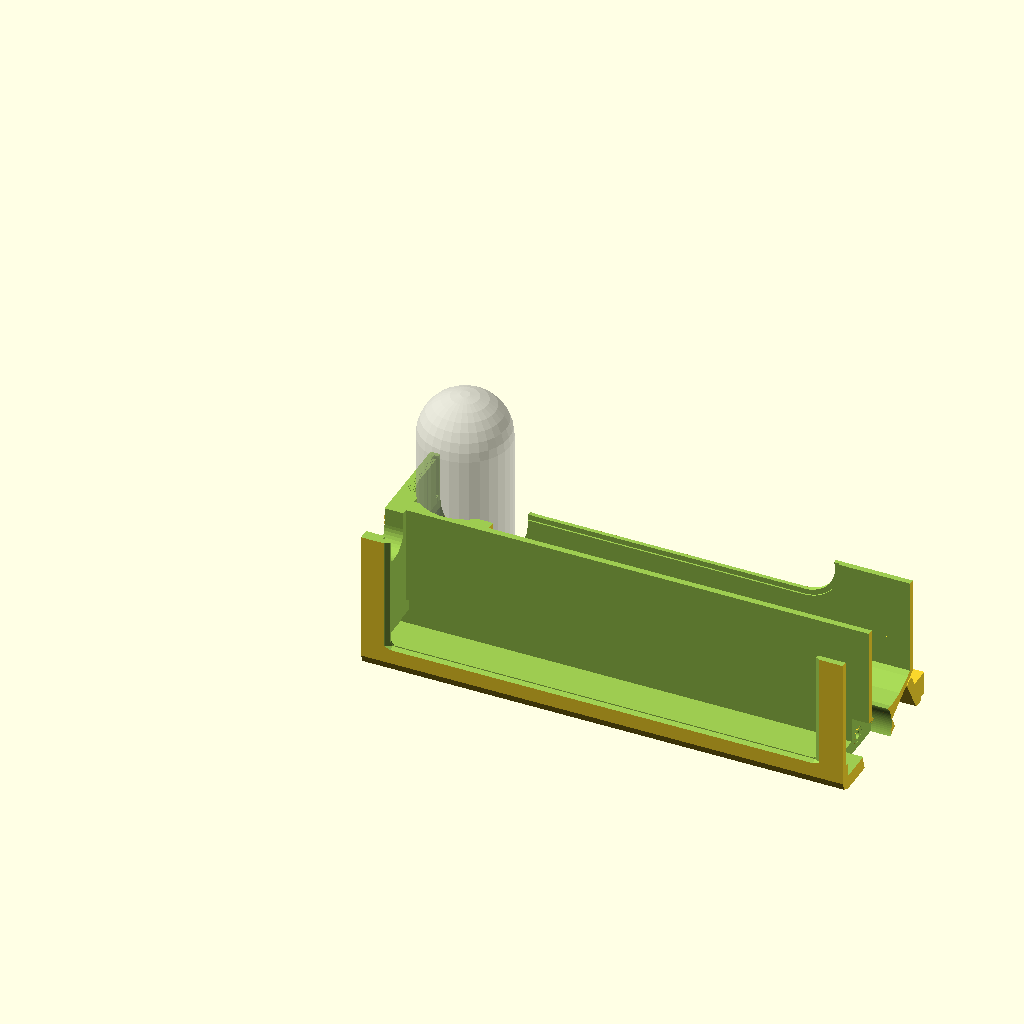
Cell 1: the model at its default parameters.
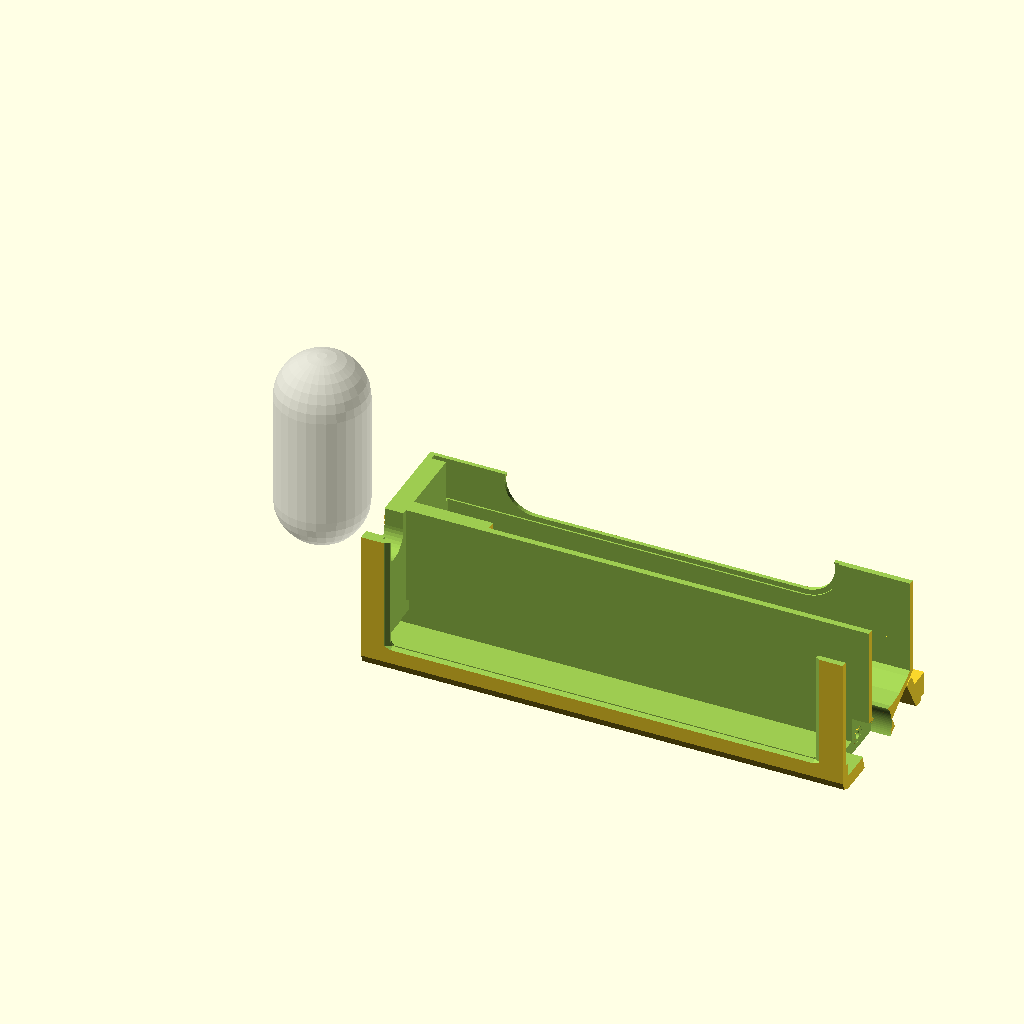
Cell 2: BATT_W = 216.4 (everything else at default).
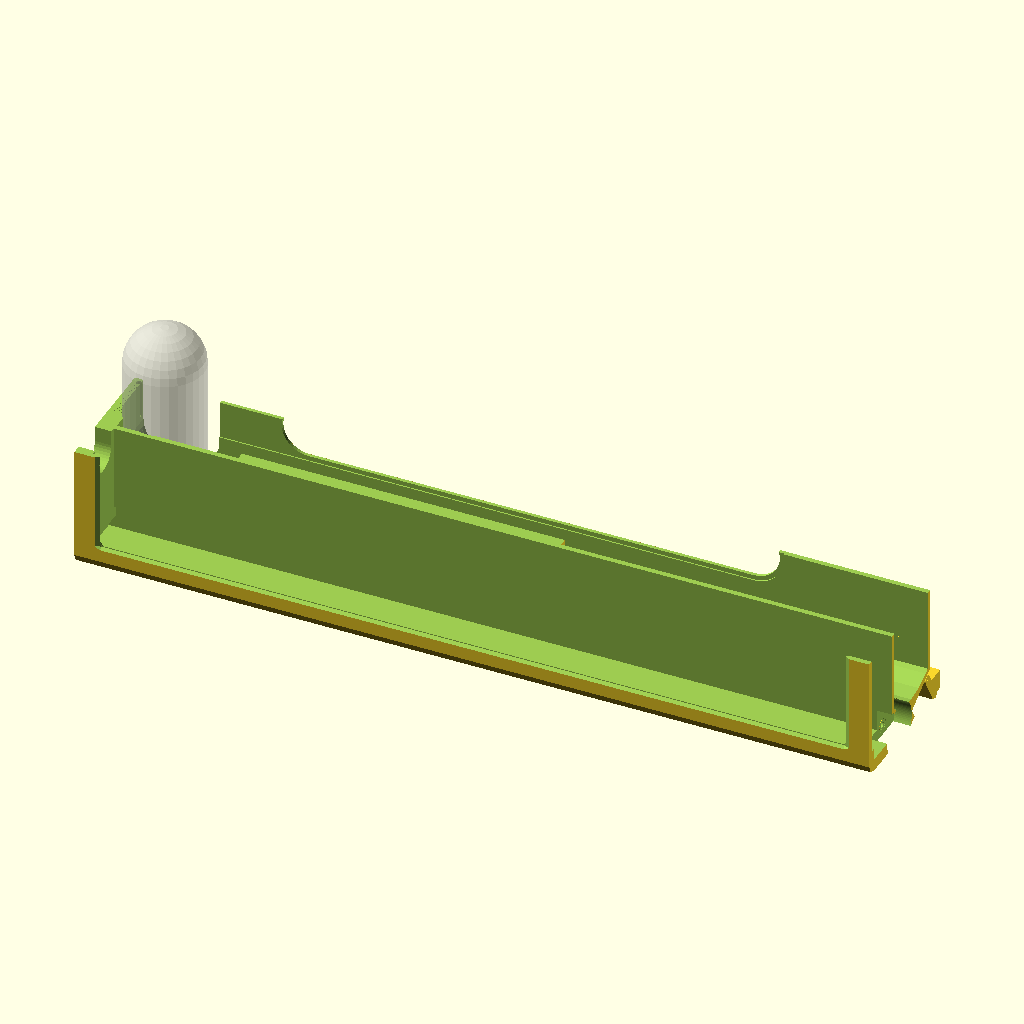
Cell 3: PHONE_L = 326.6 (everything else at default).
The same orthographic view direction (rotation 55°, 0°, 25°; colour scheme Cornfield) for every cell, with the view re-fitted per cell, so scale and position can differ between cells.
The OpenSCAD source (3d-printing/2026-05-24--phone-mini-boombox-2/pmb2-v1-body.scad):
use <../chamferer.scad>
use <../hinge4.scad>

/*
TODO:

Fixes:
[ ] Pads (serving as foot ratchet): move forward by 0.25 mm.
[ ] Hinge tolerance: increase by .05 mm.
[ ] Handle hole diameter: increase by .5 mm.
[ ] ~~Handle arm: add a screw hole~~
[ ] Batt width (=boombox height): devrease by 0.7 mm.
[ ] Top/bottom mini groove to limit resonnance of btn holes etc.
[ ] Phone case thickness: increase by 0.2 mm -OR- chave entrance -OR- do nothing

Features:
[ ] Make back sliding door, to lock earbuds case.
[ ] Camera sliding blind.
*/

BATT_L              = 147;
BATT_W              = 108.2;
BATT_TH             =  37;

PHONE_L             = 163.3;
PHONE_W             =  77;
WALL                =   3.5;

L                   = PHONE_L + WALL*2 + BATT_W - 105;
W                   = BATT_W  + WALL*2;
TH                  = BATT_TH + WALL*2 + 18.2;
CH                  = WALL * 1.25;

CASE_BORDER         =   4                                    -2;
CASE_L              = PHONE_L + CASE_BORDER*2;
CASE_W              = PHONE_W + CASE_BORDER*2;
CASE_TH             =  21                                    -2;
CASE_Y              =   1.2;
CASE_ADJ_Y          =  -2;

BANK_PLAY           =   0.9;
BANK_LENGTH         =  87.9 + BANK_PLAY;
BANK_WIDTH          =  30.0 + BANK_PLAY;
BANK_D              =  54.0;
BANK_HEIGHT         = 139.5 + BANK_PLAY;

BANK_LENGTH_ADJ     =  -0.5;
BANK_POS_Z_ADJ      =   3;
BANK_POS_Y_ADJ      =   4.3;

BOOMBOX_DY          =   1;
BOOMBOX_XZ2         =   4;
BOOMBOX_XZ          = WALL*2.7 + BOOMBOX_XZ2;
BOOMBOX_XX          =   8;

BOOMBOX_H           = BANK_LENGTH + BOOMBOX_XZ;
BOOMBOX_W           = CASE_Y+CASE_TH + BANK_WIDTH + BOOMBOX_DY + WALL + 0.9;
BOOMBOX_L           = CASE_L + WALL*2 + BOOMBOX_XX;

HINGE_D             =   4;
HINGE_Z             =  77.6;
HINGE_Y             = BOOMBOX_W - BOOMBOX_DY - HINGE_D/2;
HINGE_L             = BOOMBOX_L;
HINGE_PLAY          =   0.25;
HINGE_NB_LAYERS     =  24;
HINGE2_L            = BOOMBOX_L;

HANDLE_AXIS_D1      =   3.8;
HANDLE_AXIS_D2      =   2.5;

PAD_POS_X           = (WALL*2 + BOOMBOX_XX/2) * 1 + 6;
PAD_D               =   3;

BUTTONS_POS_X       = [8, 18, 37];
BUTTONS_D           =   5;

FOOT_W              =  15;
FOOT_ANGLE          =  90;

SNAPPER_D           =   3.7;

CLIP_L              = 22;


ATOM                =   0.02;
FN                  = $preview? 8 : 60;
PLAY                =   0.1;

$fn = FN;

function get_buttons_pos_x() = BUTTONS_POS_X;
function get_buttons_d() = BUTTONS_D;


////////////////////////////////////////////////////////////////////////////////
// Helpers

module pad(scale_z=.5) {
    hull() for (kx=[-1, 1])
        translate([kx * PAD_D, 0, 0])
        scale([1, 1, scale_z])
        sphere(d=PAD_D);
}

module box(l=BOOMBOX_L, w=BOOMBOX_W, h=BOOMBOX_H) {
    intersection() {
        // box
        chamferer(CH, tool="cylinder-x", fn=FN)
        cube([l, w, h]);
    }
}

////////////////////////////////////////////////////////////////////////////////
// Cavities

module screen_cavity(l, th, w) {
    fn   = $preview ? 8 : 120;
    ch   = 3.5;
    hbor = 1;
    vbor = 2;

    // phone
    chamferer(ch, fn=fn)
    translate([-hbor, 0, -vbor])
    cube([l + hbor*2, th, w + vbor*2]);

    // screen clearance external chamfer
    translate([0, -th*2+ATOM -.4, 0])
    chamferer(ch, fn=fn)
    chamferer(.5, tool="cube", shrink=false)
    translate([-hbor, 0, -vbor])
    cube([l + hbor*2, th*2, w + vbor*2]);

    // screen hole
    translate([0, -th/2, 0])
    chamferer(ch/2+.3 -.7, fn=fn)
    chamferer(ch/2+.3, tool="cube", grow=false)
    translate([-hbor, 0, -vbor])
    cube([l + hbor*2, th, w + vbor*2]);
}

module phone_cavity(back_extension=0, side_extension=0) {
    l  = PHONE_L;
    w  = PHONE_W;
    th = 9;
    ch = 3.5;
    // case
    bor = CASE_BORDER;
    cy  = 1.2;
    cth = CASE_TH;
    xz  = 5.5;
    xy  = 2;

    translate([-l/2, 0, 0]) {
        // screen
        translate([0, 0, -1])
        screen_cavity(l, th, w);

        // buttons clearance
        x  = 26;
        dx = 44;
        for (x=BUTTONS_POS_X)
            translate([26+x, -1 + 6.5, 0])
            cylinder(d=BUTTONS_D, h=CASE_W*3);

        // chamber
        reserve = .33;
        difference() {
            translate([-bor - reserve, cy, -bor])
            cube([l + bor*2 + reserve*2+side_extension, cth+back_extension, w + bor*2]);
        }

        // phone case hinge cavity
        translate([-bor - reserve, cy+xy, -bor-xz + 2 +.2 + CASE_ADJ_Y])
        cube([l + bor*2 + reserve*2 + side_extension, cth + back_extension, xz*2 + ATOM]);


        // phone case hinge pins cavity
        pins = 3;
        translate([-bor - reserve -pins, cy+xy, -bor-xz + 2 +.2 + CASE_ADJ_Y])
        cube([l + bor*2 + reserve*2 + side_extension +pins*2, cth + back_extension, xz*1 + ATOM]);

    }
}

module power_bank(w=BANK_WIDTH, l=BANK_LENGTH, d=BANK_D, h=BANK_HEIGHT,
                  side_extension=0) {
    // battery
    translate([-1, 0, 0])
    intersection() {
        hull() {
            dd=(l - d)/2 + BANK_LENGTH_ADJ -BANK_PLAY/2;
            fn = $preview ? 24 : 180;
            translate([-dd, 0, 0]) cylinder(d=d+BANK_PLAY, h=h+side_extension, $fn=fn);
            translate([+dd, 0, 0]) cylinder(d=d+BANK_PLAY, h=h+side_extension, $fn=fn);
        }
        cube([l*2, w, h*4], center=true);
    }
}

module cavity() {
    dx = (CASE_L - BANK_HEIGHT)/2;
    dx2 = 3;
    dy = CASE_TH + CASE_Y;
    dz = (PHONE_W - BANK_LENGTH)/2;
    pb_dy = -2;
    h=(CASE_L - BANK_HEIGHT);

    phone_tune_z = -2.75;

    difference() {
        union() {
            w = BANK_WIDTH/2 + dy + pb_dy;
            l =  BANK_LENGTH/2 + dz;

            translate([0, BANK_POS_Y_ADJ, BANK_POS_Z_ADJ])
            {
                // power bank
                translate([-BANK_HEIGHT/2 + dx, w, l])
                rotate([0, 90, 0])
                power_bank(side_extension=(BOOMBOX_XX+WALL)*2);

                if (0) // power bank ghost
                %translate([-BANK_HEIGHT/2 + dx, w, l])
                rotate([0, 90, 0])
                power_bank();


                // cable stash
                translate([-BANK_HEIGHT/2 + dx -h, w, l])
                rotate([0, 90, 0])
                power_bank(h=h*2);
            }

            // phone
            translate([0, ATOM, 1.5 + phone_tune_z])
            phone_cavity(side_extension=(BOOMBOX_XX+WALL)*2);
        }

        // separator
        translate([-BANK_HEIGHT*1.5 + dx + dx2, BANK_WIDTH/4 + dy + pb_dy - 3.55, dz-BANK_LENGTH/2])
                cube([BANK_HEIGHT, WALL, BANK_LENGTH*2]);
    }

    // back window
    d = 23;
    hull()
    for (kx=[-1, 1])
        translate([kx*BOOMBOX_L*.28, BOOMBOX_W, BOOMBOX_H/2.75])
        rotate([-90, 0, 0])
        cylinder(d=d, h=BOOMBOX_W, center=true, $fn=40);

    // back window flat
    marg = 2;
    dd = d+marg*2;
    translate([0, -2-1.5, 0])
    hull() {
        translate([BOOMBOX_L*.28, BOOMBOX_W, BOOMBOX_H/2.75])
        rotate([-90, 0, 0])
        cylinder(d=dd, h=2, center=true, $fn=40);

        translate([-BOOMBOX_L*.5 + dd/2 +2, BOOMBOX_W, BOOMBOX_H/2.75])
        cube([dd, 2, dd], center=true);
    }


    // left side phone window
    d2 = 15;
    hull() for (y=[BOOMBOX_H*.40, BOOMBOX_H*.325])
        translate([0, d2*.5+4.5 -1.4, y])
        rotate([0, -90, 0])
        cylinder(d=d2, h=BOOMBOX_L, $fn=40);

    // centering guides
    //%for (z=[-14, 60-11.5]) translate([0, 0, z]) cube([BOOMBOX_L*3, 200, 40]);

}

////////////////////////////////////////////////////////////////////////////////
// Boombox drafts

module boombox_0(upper=false) {
    difference() {
        dz = (PHONE_W - BANK_LENGTH)/2;
        xz = BOOMBOX_XZ;
        h  = BOOMBOX_H;
        xx = BOOMBOX_XX;
        dy = BOOMBOX_DY;
        z  = dz - xz/2 -1.25;
        l = BOOMBOX_L;
        w = BOOMBOX_W;

        translate([0, -HINGE_Y, -HINGE_Z]) {
            difference() {
                // box
                translate([-l/2, -dy, z])
                box(l, w, h);

                // slanted bottom-back corner 70°
                py = 20-2;
                translate([0, -dy+w-py, z])
                rotate([30, 0, 0])
                translate([-l, -5, -w*2])
                cube([l*2, w*2, w*2]);

                // cavity
                cavity();
                //%cavity();
            }
        }
    }
}

module wedge() {
    l2  = 30;
    dl  = l2/2;
    l   = l2 -dl;
    th  =  1;
    th2 =  5;
    y   = 15.2;
    z   =  2.4;
    hull() {
        // tip
        translate([0, - HINGE_Y + y, -z + CASE_ADJ_Y])
        translate([-l/2, -th/2, 0])
        cube([l, th, 6+z]);

        // med
        translate([0, - HINGE_Y + y, -2.2])
        translate([-l/2, -th2/2, 2])
        cube([l, th2, ATOM]);

        // base
        translate([0, - HINGE_Y + y, 0])
        translate([-l2/2, -th2/2, 2])
        cube([l2, th2, ATOM]);
    }
}

module boombox_1(inv_hinge) {
    boombox_0();

    // wedges
    for (kx=[-1, 1])
        translate([kx*(BOOMBOX_L/2.7), 0-2, 0])
        wedge();
}

////////////////////////////////////////////////////////////////////////////////
// Foot

module foot() {
    a = -120 + FOOT_ANGLE;
    rotate([0, 90, 0])
    scale([1, 1, -1]) translate([0, 0, -HINGE2_L])
    rotate([0, 0, 180+60 -30])
    hinge4(thickness=HINGE_D, arm_length=HINGE_D + HINGE_PLAY*2,
           total_height=HINGE2_L,
           nb_layers=HINGE_NB_LAYERS * ($preview ? 2 : 1),
           angle=180 +a +30,
           with_plate=false,
           tolerance=0.34
    );

    // rotating foot
    l = 19.65;
    h = l*sin(30);
    intersection() {
        difference() {
            hull() {
                rotate([a - 210, 0, 0])
                translate([0, -l, -HINGE_D/2])
                cube([HINGE2_L, l-HINGE_D, HINGE_D]);

                rotate([a + 120, 0, 0])
                translate([0, -HINGE_D/2 - HINGE_PLAY*1.5, -l*sin(30) - HINGE_D/2 +.27])
                cube([HINGE2_L, ATOM, h-HINGE_D*.4]);
            }

            // gripping groove
            d = 3;
            r = l - HINGE_D/2;
            rotate([a + 120, 0, 0])
            rotate([30, 0, 0])
            translate([0, -r, 0])
            translate([0, d/2, -HINGE_D*.6])
            rotate([45, 0, 0])
            translate([-HINGE2_L/2, -d/2, -d/2])
            cube([HINGE2_L*2, d, d]);

            // chamfer corner
            rotate([a + 120, 0, 0])
            rotate([30, 0, 0])
            translate([0, -r, 0])
            translate([0, d/2, -HINGE_D*.6])
            rotate([45, 0, 0])
            translate([-HINGE2_L/2, +d/2, +d/2 -.5])
            cube([HINGE2_L*2, d*2, d]);
        }

        rotate([a - 210, 0, 0])
        translate([0, -FOOT_W, -FOOT_W])
        cube([HINGE2_L, FOOT_W*2, FOOT_W*2]);
    }
    
    // foot pad
    x1 = PAD_POS_X;
    x2 = HINGE2_L-PAD_POS_X;
    xm = (x1 + x2)/2;
    rotate([a + 120, 0, 0]) {
        for (x=[x1, xm, x2])
            translate([x, -l*.3, -h-HINGE_D/2+.2])
            pad();
    }
}

module foot_cut() {
    // rotating chamber
    w = FOOT_W*2 + .9;
    xh = 1;
    rotate([30, 0, 0])
    translate([-HINGE_PLAY, -w/2, -HINGE_D/2 - HINGE_PLAY - xh])
    cube([HINGE2_L+HINGE_PLAY*2, w, HINGE_D + HINGE_PLAY*3.2 + xh]);
}

////////////////////////////////////////////////////////////////////////////////
// knob
KNOB_SCREW_D      =  3;
KNOB_SCREW_HEAD_D =  7.5;
KNOB_D            = 22;
KNOB_H            = WALL + BOOMBOX_XX/2;

function get_knob_h() = KNOB_H;
function get_knob_d() = KNOB_D;
function get_knob_screw_d() = KNOB_SCREW_D;
function get_knob_screw_head_d() = KNOB_SCREW_HEAD_D;

module knob_cavity() {
    // knob
    h = KNOB_H;
    d = KNOB_D + 1;
    y = -BANK_WIDTH + 5 -.5;
    z = -9;

    translate([BOOMBOX_L/2 -h, y, z]) {
        a = -0;  // 0:lock -200:batt -90:phone
        if (0) %rotate([a, 0, 0]) rotate([0, 90, 0]) knob();

        rotate([0, 90, 0])
        cylinder(d=d, h=h+ATOM, $fn=100);

        // screw hole
        translate([-8, 0, 0])
        rotate([0, 90, 0]) {
            cylinder(d=KNOB_SCREW_D-.2, h=h*2, $fn=60);

            for (r=[KNOB_SCREW_D/2-.2 : .6 : KNOB_SCREW_D+.5]) difference() {
                cylinder(r=r+.1, h=h*2, $fn=60);
                cylinder(r=r, h=h*2, $fn=60);
            }
        }
    }
}

////////////////////////////////////////////////////////////////////////////////
// Handles

HANDLE_D  = 12;
HANDLE_TH = 3;
HANDLE_L  = (WALL + BOOMBOX_XX/2) * 2;
HANDLE_SP = 20;

HANDLE_D_ADJUST = .5*0;

module handle() {
    h = HANDLE_SP + HANDLE_D + HANDLE_TH;
    w = HANDLE_D + HANDLE_TH*2;

    difference() {
        hull() {
            translate([0, -w/2, 0])
            cube([HANDLE_L, w, ATOM]);

            translate([0, 0, HANDLE_SP+HANDLE_TH*2])
            rotate([0, 90, 0])
            cylinder(d=w, h=HANDLE_L, $fn=100);
        }

        translate([0, 0, HANDLE_SP+HANDLE_TH*2])
        rotate([0, 90, 0])
        cylinder(d=HANDLE_D+HANDLE_D_ADJUST, h=HANDLE_L*3, center=true, $fn=100);
    }

    difference() {
        ch = CH*2;
        translate([0, -w/2 - ch/2, 0])
        cube([HANDLE_L, w + ch, ch/2]);

        for (y=[-w/2 - ch/2, w/2 + ch/2])
            translate([0, y, ch/2])
            rotate([0, 90, 0])
            cylinder(d=ch, h=HANDLE_L*3, center=true, $fn=100);
    }
}

////////////////////////////////////////////////////////////////////////////////
// Earbuds

EARBUD_CASE_D = 34;
EARBUD_CASE_L = 75.7;
EARBUD_CASE_H = 30;

EARBUD_PX = -.7 -L/2 + EARBUD_CASE_D/2;
EARBUD_PY = -EARBUD_CASE_D/2 + 3.8 -.2 -1;
EARBUD_PZ = EARBUD_CASE_L/2 +5;

module earbud_case(extra_d=0) {
    sp = EARBUD_CASE_L - EARBUD_CASE_D;
    intersection() {
        hull() for (k=[-1, 1])
            translate([0, 0, k*sp/2])
            sphere(d=EARBUD_CASE_D+extra_d, $fn=$preview ? 30 : $fn);

        translate([0, (-EARBUD_CASE_D+EARBUD_CASE_H)/2, 0])
        cube([EARBUD_CASE_D, EARBUD_CASE_H, EARBUD_CASE_L], center=true);
    }
}

module earbud_case_chamber_0() {
    hull() {
        earbud_case(.2);
        translate([0, 50, 0]) earbud_case();
    }
}

module earbud_case_chamber() {
    earbud_case_chamber_0();

    step = .9;
    if(0) if (!$preview)
    translate([-1, 0, 0])
    difference() {
        earbud_case_chamber_0();
        for (y=[EARBUD_CASE_D*.37: -step: -EARBUD_CASE_D*.39])
            translate([0, y, 0])
            cube([200, step - .1, EARBUD_CASE_L*3], center=true);

    }
    
    th = 1.75;
//    if (!$preview)
    for (y=[-EARBUD_CASE_D/4 + step*2: step: EARBUD_CASE_D*.4 +step*2])
        translate([-EARBUD_CASE_D/4-th, y-th/2, 0])
        cube([EARBUD_CASE_D/2, .1, EARBUD_CASE_L-EARBUD_CASE_D*.66], center=true);
    

}

%translate([EARBUD_PX, EARBUD_PY, EARBUD_PZ]) earbud_case();
//!earbud_case_chamber();

////////////////////////////////////////////////////////////////////////////////
// Final boombox

module boombox(inv_hinge=false) {
    // body w/o foot
    difference() {
        translate([0, 0, HINGE_Z])
        boombox_1(inv_hinge);
        
        translate([-HINGE2_L + BOOMBOX_L/2, 0, -BOOMBOX_XZ2/2])
        foot_cut();

        knob_cavity();
        
        translate([EARBUD_PX, EARBUD_PY, EARBUD_PZ])
        earbud_case_chamber();
    }

    // foot
    scale([inv_hinge ? 1 : -1, 1, 1])
    translate([-HINGE2_L + BOOMBOX_L/2, 0, -BOOMBOX_XZ2/2])
    foot();

    // pads
    translate([0, -HINGE_Y, 0]) {
        dx = PAD_POS_X;
        z  = (PHONE_W - BANK_LENGTH)/2 - BOOMBOX_XZ/2 -1.25;
        for (k=[1, 0, -1]) {
            color("red") {
                side = -BOOMBOX_L/2 + dx;
                y = -BOOMBOX_DY + CH*1.25;
                translate([side*k, y, z]) pad();

                y2 = -BOOMBOX_DY + BOOMBOX_W * .735 + 0.815;
                translate([side*k, y2, z + 1.72])
                rotate([30, 0, 0])
                pad(scale_z=.95);
            }
        }
    }
    
    // handles
    // center finders
    //translate([0, 2-BOOMBOX_W, 0]) %cube([BOOMBOX_L*3, BOOMBOX_W, 90]);
    //translate([0, 2-BOOMBOX_W, 0]) %cube([BOOMBOX_L*3, BOOMBOX_W/2, 95]);
    for (x=[-BOOMBOX_L/2, BOOMBOX_L/2 - HANDLE_L])
        translate([x, 2-BOOMBOX_W/2, BOOMBOX_H*0 + HINGE_Z + 10.75])
        handle();
}

module final_rotate(force=false) {
    if (!force && $preview && !CROSSCUT)
        children();
    else
        translate([0, 0, BOOMBOX_L/2])
        rotate([0, -90, 0])
        rotate([0, CROSSCUT || force ? 180 : 0, 0])
        children();
}

module final_cut(layer) {
    translate([0, 0, -layer * BOOMBOX_L/3])
    intersection() {
        children();
        translate([0, 0, layer * BOOMBOX_L/3])
        cylinder(r=BOOMBOX_H*2, h=BOOMBOX_L/3);
    }
}

module segment(layer, inv_hinge=false) {
    final_cut(layer)
    final_rotate(true)
    boombox(inv_hinge);
}

CROSSCUT            = !true;

difference() {
    final_rotate(0)
    boombox();

    // cross-cut
    if (CROSSCUT)
        //translate([0, 0, 21.5 +2])
        translate([0, 0, -1])
        cylinder(d=1000, h=BOOMBOX_L+1 - 24);
    
    //translate([-50, -15+3.32, -50]) cube(500);
    //translate([-250, -30, -50]) cube(500);
    translate([0, 0, 40]) cylinder(d=10000, h=1000);
}
Customizer parameters (derived from the source; name, type, default, range or options):
BATT_L: number, default 147
BATT_W: number, default 108.2
BATT_TH: number, default 37
PHONE_L: number, default 163.3
PHONE_W: number, default 77
WALL: number, default 3.5
CASE_Y: number, default 1.2
CASE_ADJ_Y: number, default -2
BANK_PLAY: number, default 0.9
BANK_D: number, default 54
BANK_LENGTH_ADJ: number, default -0.5
BANK_POS_Z_ADJ: number, default 3
BANK_POS_Y_ADJ: number, default 4.3
BOOMBOX_DY: number, default 1
BOOMBOX_XZ2: number, default 4
BOOMBOX_XX: number, default 8
HINGE_D: number, default 4
HINGE_Z: number, default 77.6
HINGE_PLAY: number, default 0.25
HINGE_NB_LAYERS: number, default 24
HANDLE_AXIS_D1: number, default 3.8
HANDLE_AXIS_D2: number, default 2.5
PAD_D: number, default 3
BUTTONS_POS_X: vector, default [8, 18, 37]
BUTTONS_D: number, default 5
FOOT_W: number, default 15
FOOT_ANGLE: number, default 90
SNAPPER_D: number, default 3.7
CLIP_L: number, default 22
ATOM: number, default 0.02
PLAY: number, default 0.1
